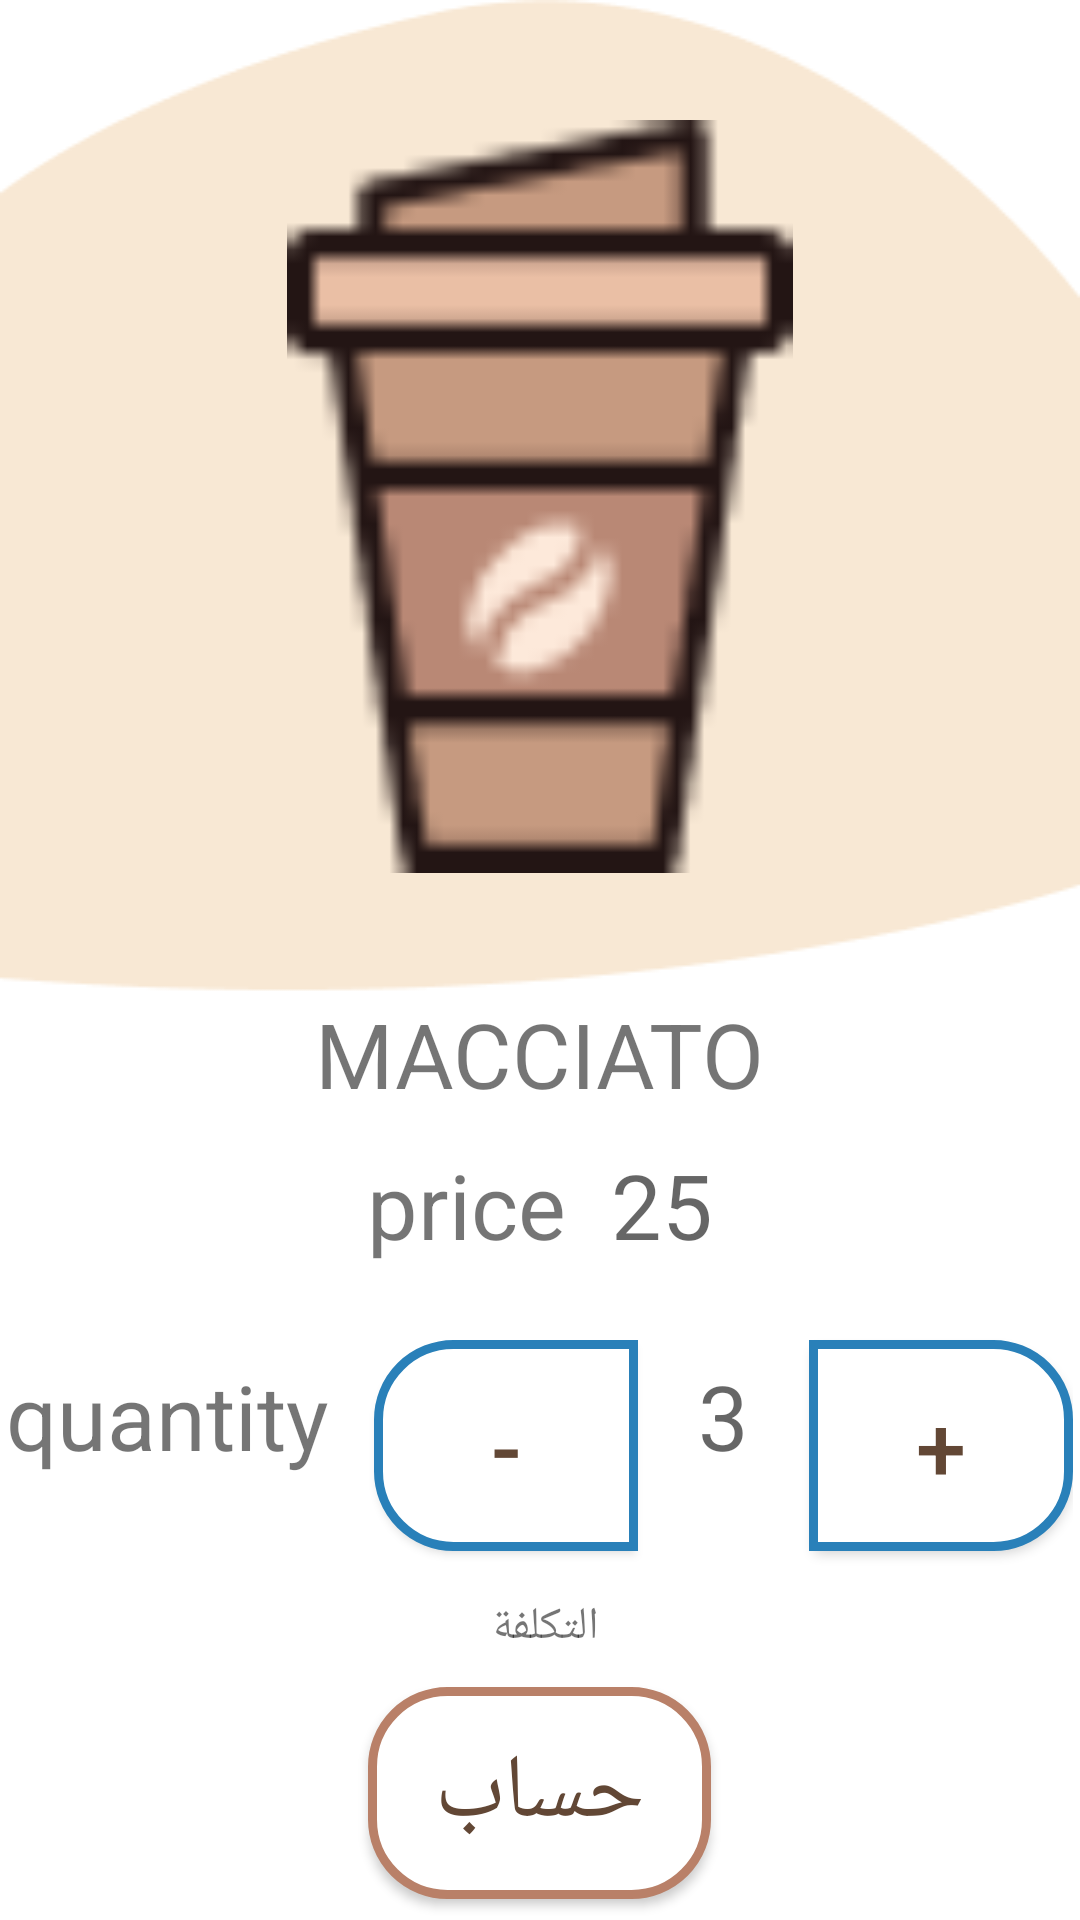

Layout XML and referenced resources for this Android screen:
<!-- AndroidManifest.xml: application theme Theme.Design -->
<!-- res/layout/activity_macciato_.xml -->
<?xml version="1.0" encoding="utf-8"?>
<LinearLayout xmlns:android="http://schemas.android.com/apk/res/android"
    xmlns:app="http://schemas.android.com/apk/res-auto"
    xmlns:tools="http://schemas.android.com/tools"
    android:layout_width="wrap_content"
    android:layout_height="wrap_content"
    tools:context=".Macciato_Activity"
    android:orientation="vertical">

    <LinearLayout
        android:layout_width="match_parent"
        android:layout_height="wrap_content"
        android:gravity="center"
        android:background="@drawable/bg">
        <ImageView
            android:layout_width="match_parent"
            android:layout_height="match_parent"
            android:layout_margin="40dp"
            android:src="@drawable/macciato"/>
    </LinearLayout>
    <LinearLayout
        android:layout_width="match_parent"
        android:layout_height="wrap_content"
        android:gravity="center">
        <TextView
            android:layout_width="wrap_content"
            android:layout_height="wrap_content"
            android:text=" MACCIATO "
            android:textSize="30sp"/>
    </LinearLayout>
    <LinearLayout
        android:layout_width="wrap_content"
        android:layout_height="wrap_content"
        android:orientation="horizontal"
        android:layout_gravity="center"
        android:layout_marginTop="10dp">
        <TextView
            android:layout_width="wrap_content"
            android:layout_height="wrap_content"
            android:layout_marginRight="15dp"
            android:textSize="30sp"
            android:text="price"/>
        <TextView
            android:id="@+id/pricemacciato"
            android:layout_width="wrap_content"
            android:layout_height="wrap_content"
            android:hint="25"
            android:textSize="30sp"/>
    </LinearLayout>
    <LinearLayout
        android:layout_width="wrap_content"
        android:layout_height="wrap_content"
        android:layout_marginTop="15dp"
        android:orientation="horizontal"
        android:layout_gravity="center">
        <TextView
            android:layout_width="wrap_content"
            android:layout_height="wrap_content"
            android:layout_marginRight="15dp"
            android:textSize="30sp"
            android:text="quantity"/>
        <Button
            android:id="@+id/btnminusmacciato"
            android:layout_marginTop="10dp"
            android:layout_marginBottom="10dp"
            android:layout_width="wrap_content"
            android:layout_height="wrap_content"
            android:text="-"
            android:textSize="30sp"
            android:background="@drawable/radius6"/>
        <TextView
            android:id="@+id/textmacciatoquntity"
            android:layout_width="wrap_content"
            android:layout_height="wrap_content"
            android:layout_marginRight="20dp"
            android:layout_marginLeft="20dp"
            android:hint="3"
            android:textSize="30sp"/>
        <Button
            android:id="@+id/btnblusmacciato"
            android:layout_width="wrap_content"
            android:layout_height="wrap_content"
            android:layout_marginBottom="10dp"
            android:layout_marginTop="10dp"
            android:text="+"
            android:textSize="30sp"
            android:background="@drawable/radius5"/>
    </LinearLayout>
    <TextView
        android:id="@+id/pricepricemacciato"
        android:layout_width="wrap_content"
        android:layout_height="wrap_content"
        android:layout_marginTop="5dp"
        android:text="التكلفة "
        android:textSize="15sp"
        android:layout_gravity="center"/>
    <Button
        android:id="@+id/macciatocaculate"
        android:layout_width="wrap_content"
        android:layout_height="wrap_content"
        android:text=" حساب "
        android:layout_gravity="center"
        android:layout_marginTop="10dp"
        android:textSize="30sp"
        android:background="@drawable/radius2"/>
    <Button
        android:id="@+id/savemacciato"
        android:layout_width="wrap_content"
        android:layout_height="wrap_content"
        android:text=" تثبيت الطب "
        android:layout_gravity="center"
        android:layout_marginTop="10dp"
        android:textSize="30sp"
        android:background="@drawable/radius2"/>
</LinearLayout>
<!-- resources referenced by this layout -->
<resources>
  <!-- drawable bg: png bitmap (drawable-v24, 3516 bytes) -->
  <!-- drawable macciato: png bitmap (drawable-v24, 1434 bytes) -->
  <!-- drawable radius2 (drawable) -->
  <?xml version="1.0" encoding="UTF-8"?>
  <shape xmlns:android="http://schemas.android.com/apk/res/android">
  
      <solid android:color="#FFFFFF" />
  
      <stroke
          android:width="3dp"
          android:color="#B98068" />
  
      <padding
          android:bottom="15dp"
          android:left="15dp"
          android:right="15dp"
          android:top="15dp" />
  
      <corners android:radius="25dp" />
  </shape>
  <!-- drawable radius5 (drawable) -->
  <?xml version="1.0" encoding="UTF-8"?>
  <shape xmlns:android="http://schemas.android.com/apk/res/android">
  
      <solid android:color="#FFFFFF"/>
  
      <stroke android:width="3dp"
          android:color="#2980B9" />
  
      <padding android:left="15dp"
          android:top="15dp"
          android:right="15dp"
          android:bottom="15dp" />
  
      <corners android:bottomRightRadius="25dp"
          android:topRightRadius="25dp"/>
  </shape>
  <!-- drawable radius6 (drawable) -->
  <?xml version="1.0" encoding="UTF-8"?>
  <shape xmlns:android="http://schemas.android.com/apk/res/android">
  
      <solid android:color="#FFFFFF"/>
  
      <stroke android:width="3dp"
          android:color="#2980B9" />
  
      <padding android:left="15dp"
          android:top="15dp"
          android:right="15dp"
          android:bottom="15dp" />
  
      <corners  android:bottomLeftRadius="25dp"
          android:topLeftRadius="25dp"/>
  </shape>
  <style name="Theme.Design" parent="@style/Theme.MaterialComponents.DayNight.DarkActionBar">
          
          <item name="colorPrimary">#F8EDEB</item>
          <item name="colorPrimaryDark">#C69A80</item>
          <item name="colorPrimaryVariant">#C69A80</item>
          <item name="colorOnPrimary">#624735</item>
          <item name="android:textColorPrimary">#624735</item>
          <item name="android:colorForeground">#C69A80</item>
  
          
          <item name="colorSecondary">@color/teal_200</item>
          <item name="colorSecondaryVariant">@color/teal_700</item>
          <item name="colorOnSecondary">@color/black</item>
  
          
          <item name="android:statusBarColor" tools:targetApi="l">?attr/colorPrimaryVariant</item>
          
  
          <item name="toolbarStyle">@style/CustomToolbarStyle</item>
  
  
          <item name="materialButtonStyle">@style/Widget.App.Button</item>
  
      </style>
  <color name="teal_200">#FF03DAC5</color>
  <color name="teal_700">#FF018786</color>
  <color name="black">#FF000000</color>
  <style name="CustomToolbarStyle" parent="@style/Widget.AppCompat.Toolbar">
          <item name="titleTextColor">#624735</item>
          <item name="android:textAlignment">center</item>
      </style>
  <style name="Widget.App.Button" parent="Widget.MaterialComponents.Button">
          <item name="backgroundTint">#C69A80</item>
      </style>
</resources>
